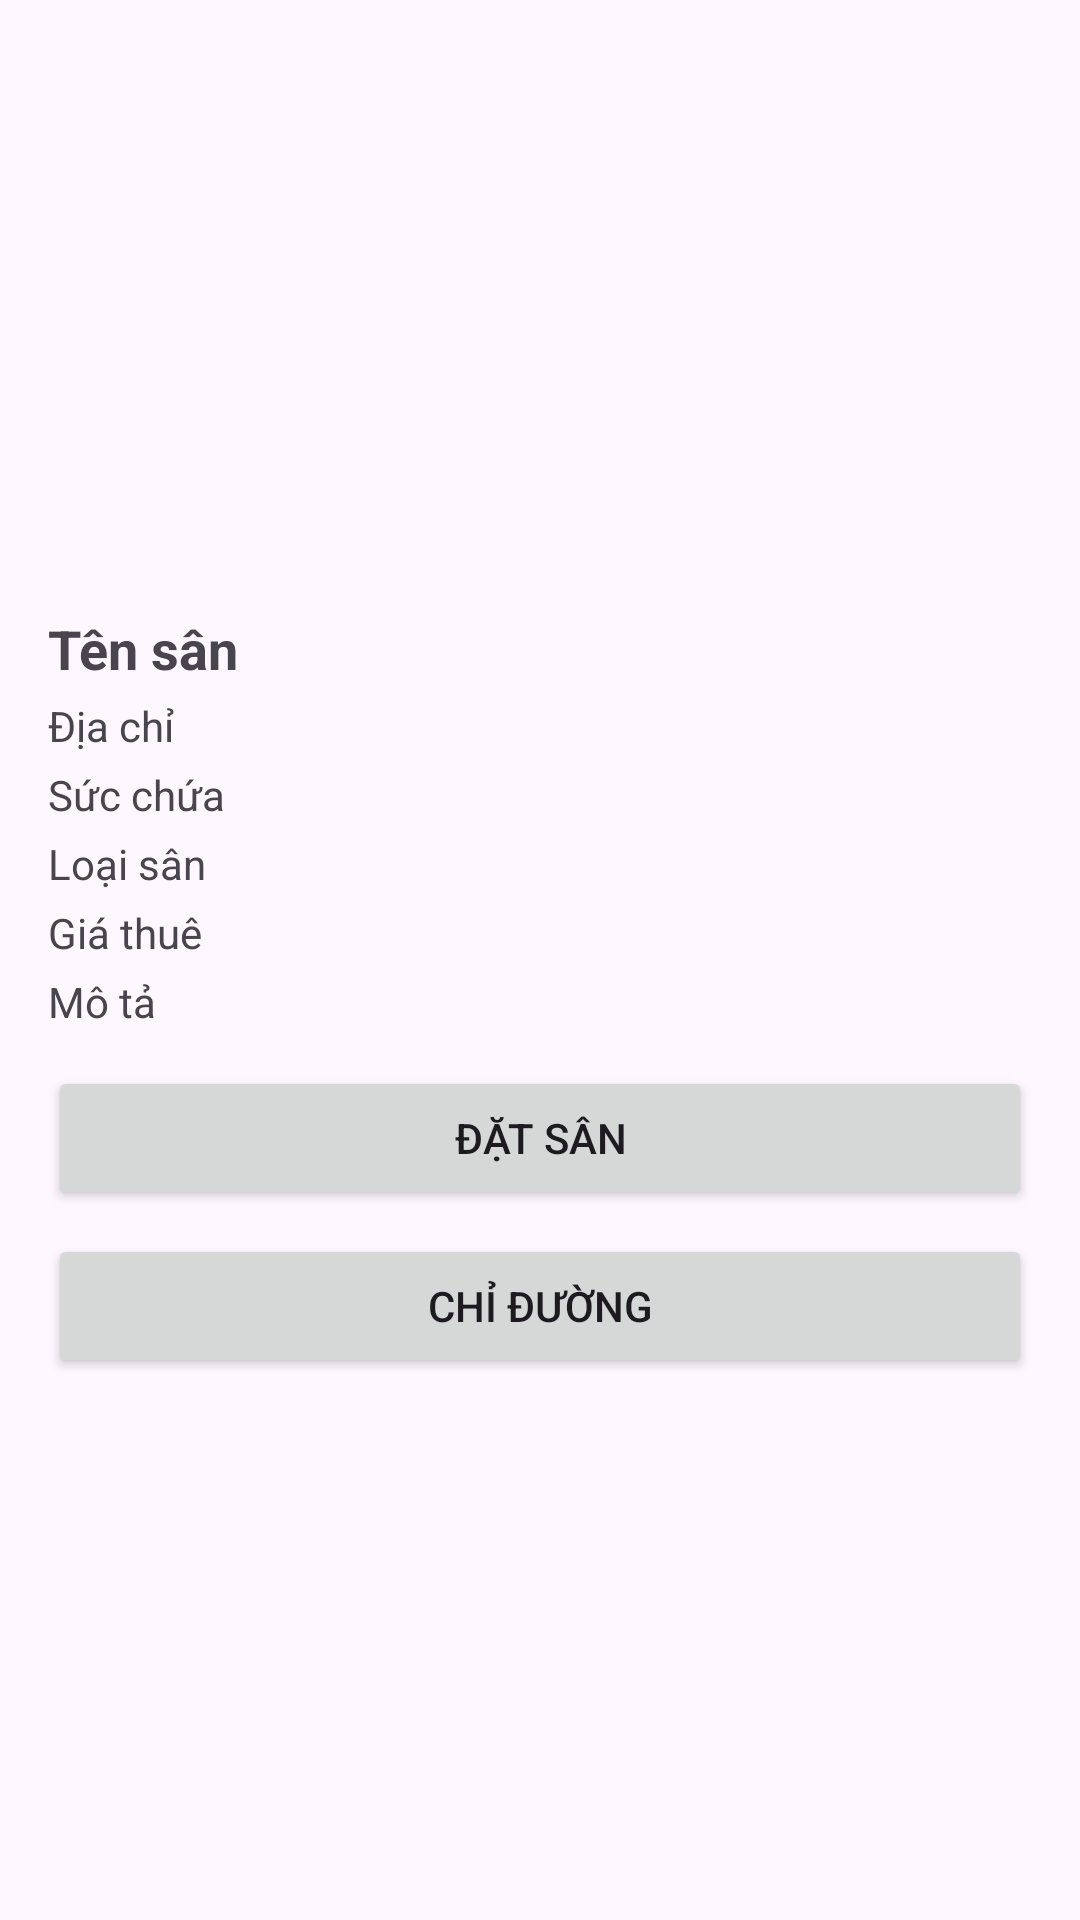

Produce the Android XML layout that renders to this screen, including the resource entries it uses.
<!-- AndroidManifest.xml: application theme Theme.Btl -->
<!-- res/layout/bottom_sheet_field_detail.xml -->
<?xml version="1.0" encoding="utf-8"?>
<ScrollView xmlns:android="http://schemas.android.com/apk/res/android"
    android:layout_width="match_parent"
    android:layout_height="wrap_content">

    <LinearLayout
        android:orientation="vertical"
        android:padding="16dp"
        android:layout_width="match_parent"
        android:layout_height="wrap_content">

        <ImageView
            android:id="@+id/imgField"
            android:layout_width="match_parent"
            android:layout_height="180dp"
            android:scaleType="centerCrop" />

        <TextView
            android:id="@+id/txtFieldName"
            android:layout_width="wrap_content"
            android:layout_height="wrap_content"
            android:text="Tên sân"
            android:textStyle="bold"
            android:textSize="18sp"
            android:layout_marginTop="8dp" />

        <TextView
            android:id="@+id/txtFieldAddress"
            android:layout_width="wrap_content"
            android:layout_height="wrap_content"
            android:text="Địa chỉ"
            android:layout_marginTop="4dp" />

        <TextView
            android:id="@+id/txtFieldPhone"
            android:layout_width="wrap_content"
            android:layout_height="wrap_content"
            android:text="Sức chứa"
            android:layout_marginTop="4dp" />

        <TextView
            android:id="@+id/txtType"
            android:layout_width="wrap_content"
            android:layout_height="wrap_content"
            android:text="Loại sân"
            android:layout_marginTop="4dp" />

        <TextView
            android:id="@+id/txtPrice"
            android:layout_width="wrap_content"
            android:layout_height="wrap_content"
            android:text="Giá thuê"
            android:layout_marginTop="4dp" />

        <TextView
            android:id="@+id/txtDescription"
            android:layout_width="wrap_content"
            android:layout_height="wrap_content"
            android:text="Mô tả"
            android:layout_marginTop="4dp" />

        <Button
            android:id="@+id/btnBooking"
            android:layout_width="match_parent"
            android:layout_height="wrap_content"
            android:text="Đặt sân"
            android:layout_marginTop="12dp"/>
        <Button
            android:id="@+id/btnDirection"
            android:layout_width="match_parent"
            android:layout_height="wrap_content"
            android:text="Chỉ đường"
            android:layout_marginTop="8dp"/>

    </LinearLayout>
</ScrollView>
<!-- resources referenced by this layout -->
<resources>
  <style name="Theme.Btl" parent="Base.Theme.Btl" />
  <style name="Base.Theme.Btl" parent="Theme.Material3.DayNight.NoActionBar">
          <item name="colorPrimary">@color/backgroundColor</item>
      </style>
  <color name="backgroundColor">#006400</color>
</resources>
